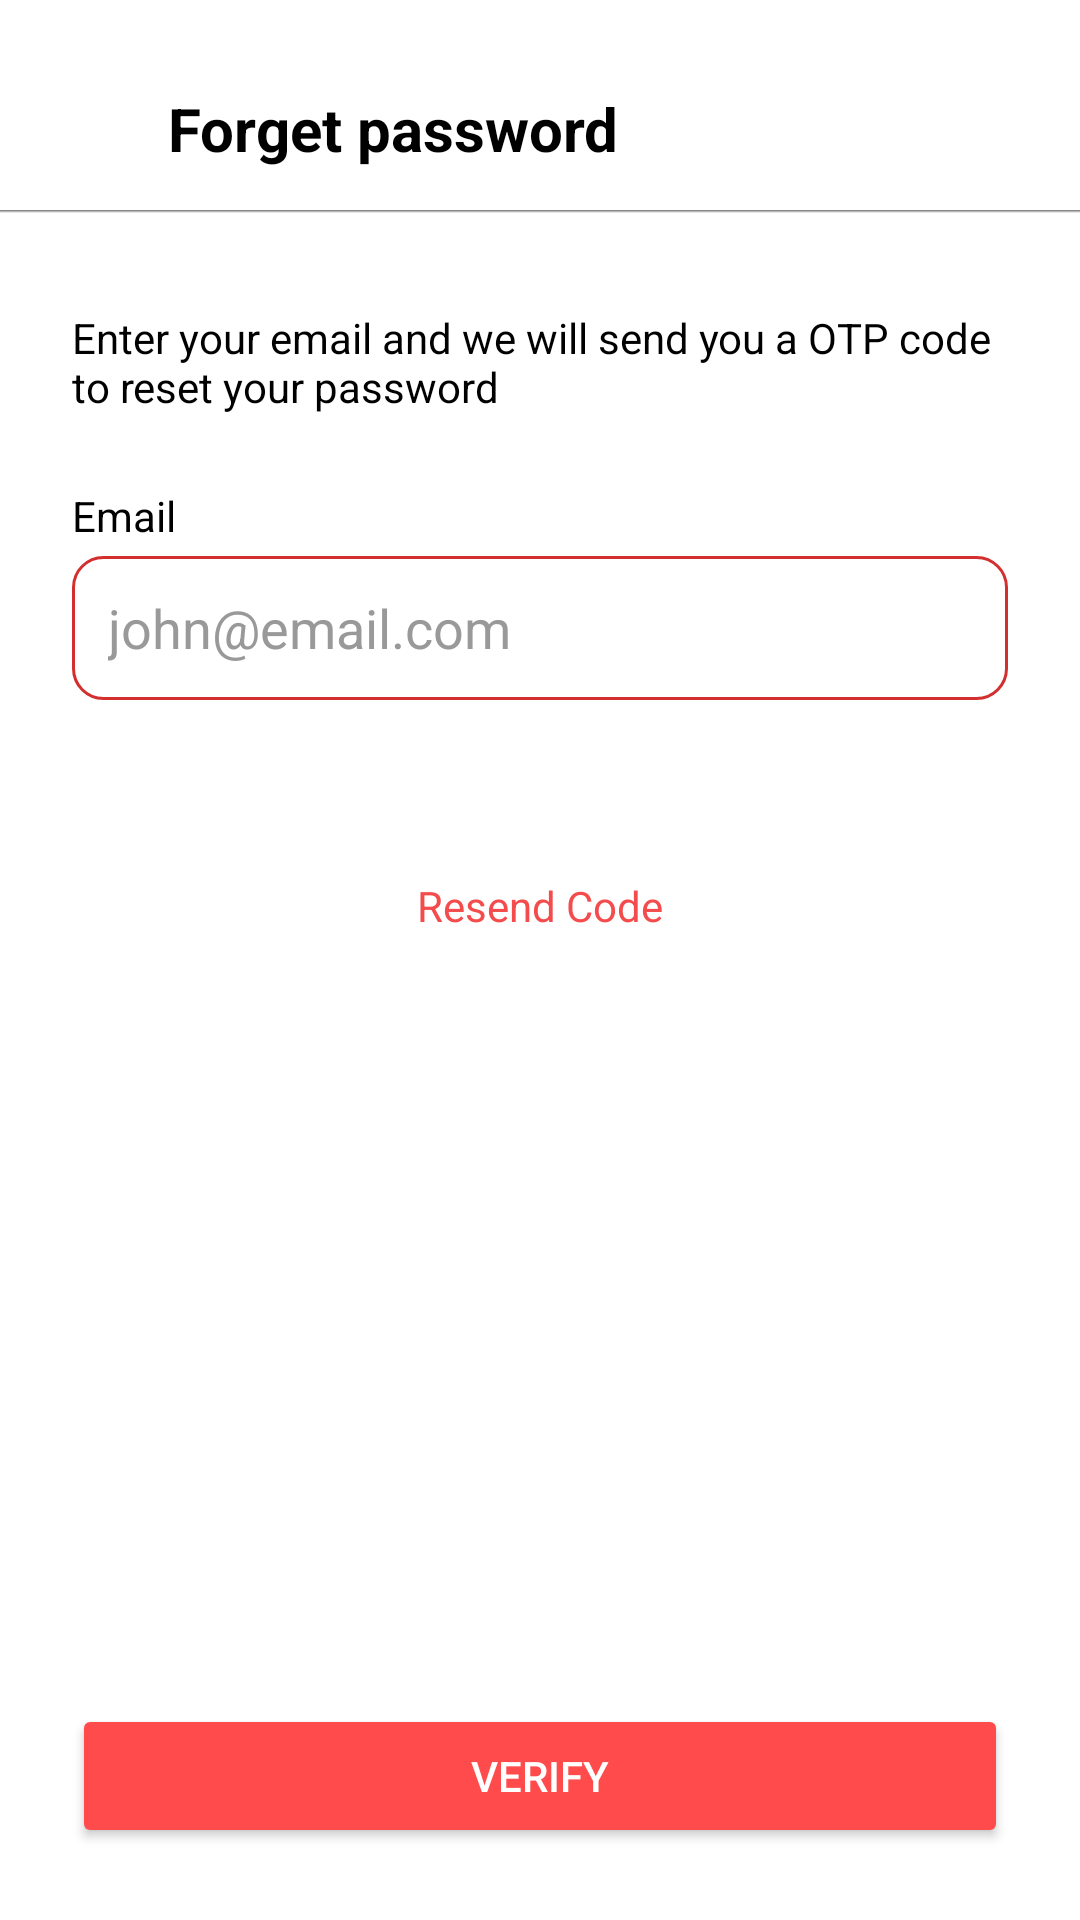

Layout XML and referenced resources for this Android screen:
<!-- AndroidManifest.xml: application theme Theme.DONORlk -->
<!-- res/layout/activity_forget_password.xml -->
<?xml version="1.0" encoding="utf-8"?>
<RelativeLayout xmlns:android="http://schemas.android.com/apk/res/android"
    android:layout_width="match_parent"
    android:layout_height="match_parent"
    android:background="#FFFFFF">

    
    <FrameLayout
        android:id="@+id/topBar"
        android:layout_width="match_parent"
        android:layout_height="56dp"
        android:layout_marginTop="15dp"
        android:background="@drawable/top_bar_shadow">

        <LinearLayout
            android:layout_width="match_parent"
            android:layout_height="match_parent"
            android:orientation="horizontal"
            android:gravity="center_vertical"
            android:paddingStart="0dp"
            android:paddingEnd="20dp">

            
            <ImageView
                android:id="@+id/backButton"
                android:layout_width="24dp"
                android:layout_height="24dp"
                android:layout_marginStart="16dp"
                android:src="@drawable/ic_back_arrow"
                android:contentDescription="Back" />

            
            <TextView
                android:layout_width="wrap_content"
                android:layout_height="wrap_content"
                android:text="Forget password"
                android:textColor="#000000"
                android:textSize="20sp"
                android:textStyle="bold"
                android:layout_marginStart="16dp" />
        </LinearLayout>
    </FrameLayout>

    
    <ScrollView
        android:layout_width="match_parent"
        android:layout_height="match_parent"
        android:layout_above="@+id/verifyButton"
        android:layout_below="@id/topBar"
        android:layout_marginTop="8dp"
        android:padding="24dp">

        <LinearLayout
            android:layout_width="match_parent"
            android:layout_height="wrap_content"
            android:orientation="vertical">

            
            <TextView
                android:layout_width="wrap_content"
                android:layout_height="wrap_content"
                android:text="Enter your email and we will send you a OTP code to reset your password "
                android:textColor="#000000"
                android:textSize="14sp"
                android:layout_marginBottom="24dp" />

            


            
            <TextView
                android:layout_width="wrap_content"
                android:layout_height="wrap_content"
                android:text="Email"
                android:textSize="14sp"
                android:textColor="#000000"
                android:layout_marginBottom="4dp" />

            
            <EditText
                android:id="@+id/emailEditText"
                android:layout_width="match_parent"
                android:layout_height="48dp"
                android:hint="@string/email_hint"
                android:background="@drawable/rounded_edittext"
                android:inputType="textEmailAddress"
                android:padding="12dp"
                android:textColor="#000000"
                android:textColorHint="#999999"
                android:layout_marginBottom="16dp" />

            
            <TextView
                android:id="@+id/timerText"
                android:layout_width="wrap_content"
                android:layout_height="wrap_content"
                android:textColor="#CCCCCC"
                android:textSize="14sp"
                android:layout_gravity="center"
                android:layout_marginBottom="24dp" />

            
            <TextView
                android:id="@+id/resendButton"
                android:layout_width="wrap_content"
                android:layout_height="wrap_content"
                android:text="@string/resend_code"
                android:textColor="#F44C4C"
                android:textSize="14sp"
                android:layout_gravity="center_horizontal"
                android:layout_marginBottom="32dp" />

        </LinearLayout>
    </ScrollView>

    
    <Button
        android:id="@+id/verifyButton"
        android:layout_width="match_parent"
        android:layout_height="48dp"
        android:text="@string/verify"
        android:textColor="#FFFFFF"
        android:backgroundTint="#FF4B4B"
        android:layout_alignParentBottom="true"
        android:layout_margin="24dp" />

</RelativeLayout>
<!-- resources referenced by this layout -->
<resources>
  <!-- drawable rounded_edittext (drawable) -->
  <?xml version="1.0" encoding="utf-8"?>
  <shape xmlns:android="http://schemas.android.com/apk/res/android"
      android:shape="rectangle">
      <solid android:color="@color/white"/>
      <stroke android:width="1dp" android:color="@color/app_red" />
      <corners android:radius="10dp"/>
      <padding android:left="8dp" android:top="8dp"
          android:right="8dp" android:bottom="8dp"/>
  </shape>
  <!-- drawable top_bar_shadow (drawable) -->
  <layer-list xmlns:android="http://schemas.android.com/apk/res/android">
      
      <item>
          <shape android:shape="rectangle">
              <solid android:color="#FFFFFF"/>
          </shape>
      </item>
  
      
      <item android:top="55dp">
          <shape android:shape="rectangle">
              <gradient
                  android:startColor="#8F000000"
                  android:endColor="#00000000"
                  android:angle="270"/>
          </shape>
      </item>
  </layer-list>
  <string name="email_hint">john@email.com</string>
  <string name="resend_code">Resend Code</string>
  <string name="verify">Verify</string>
  <style name="Theme.DONORlk" parent="Base.Theme.DONORlk" />
  <color name="white">#FFFFFF</color>
  <color name="app_red">#D32F2F</color>
  <style name="Base.Theme.DONORlk" parent="Theme.Material3.DayNight.NoActionBar">
          
          
      </style>
</resources>
